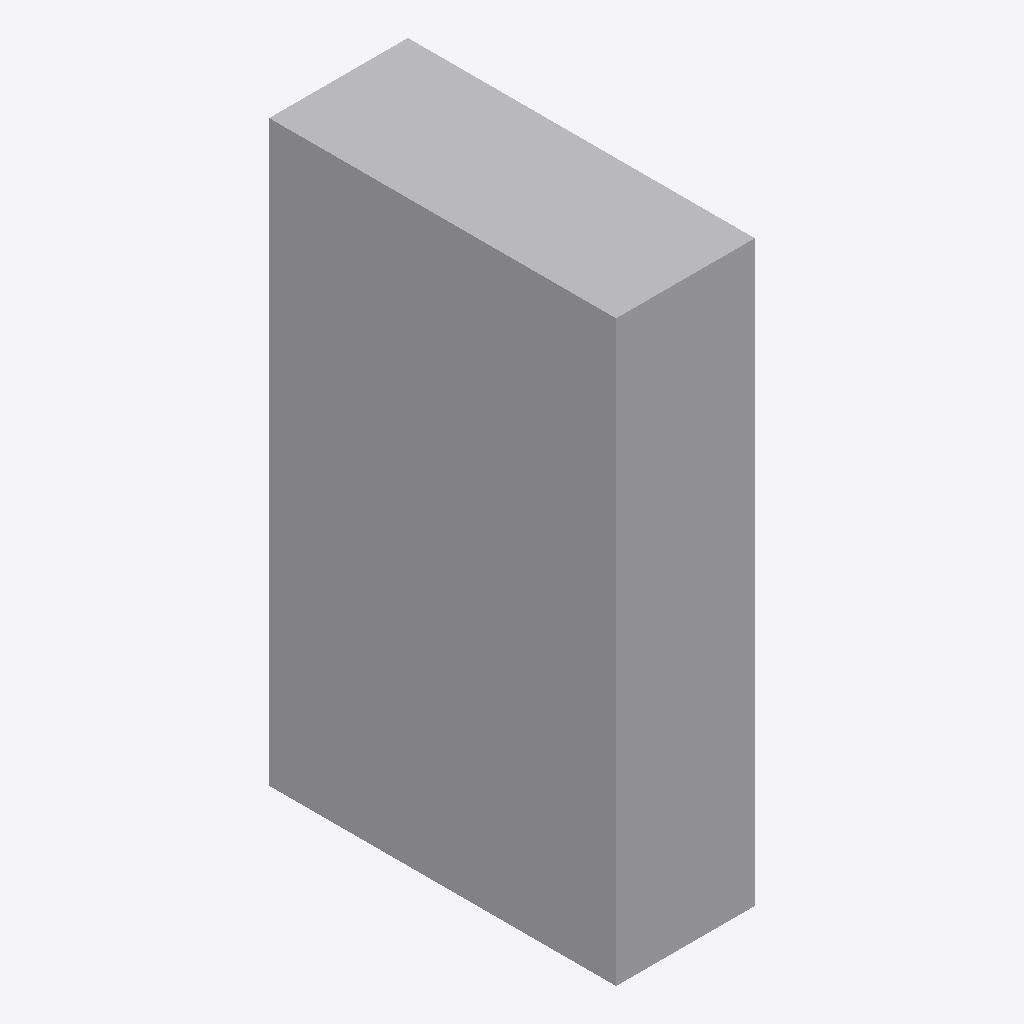
Isometric view of an IFC building model (IFC-SPF (STEP), schema IFC4, length unit unknown), seen from the south-west, elements coloured by IFC class: 1 other element (light grey).
Extent 120.0 m × 300.0 m × 500.0 m (x, y, z). Elements (1): 1 IfcBuildingElementProxy.

HEADER;
FILE_DESCRIPTION(('BoberCAD extruded IFC reference fixture'),'2;1');
FILE_NAME('sample_reference_geometry_extruded.ifc','2026-06-22T00:00:00',('BoberCAD'),('BoberCAD'),'BoberCAD','BoberCAD','');
FILE_SCHEMA(('IFC4'));
ENDSEC;
DATA;
#40=IFCBUILDINGELEMENTPROXY('extruded-ref-1',$,'Extruded reference plate',$,$,#34,#21,$,$);
ENDSEC;
